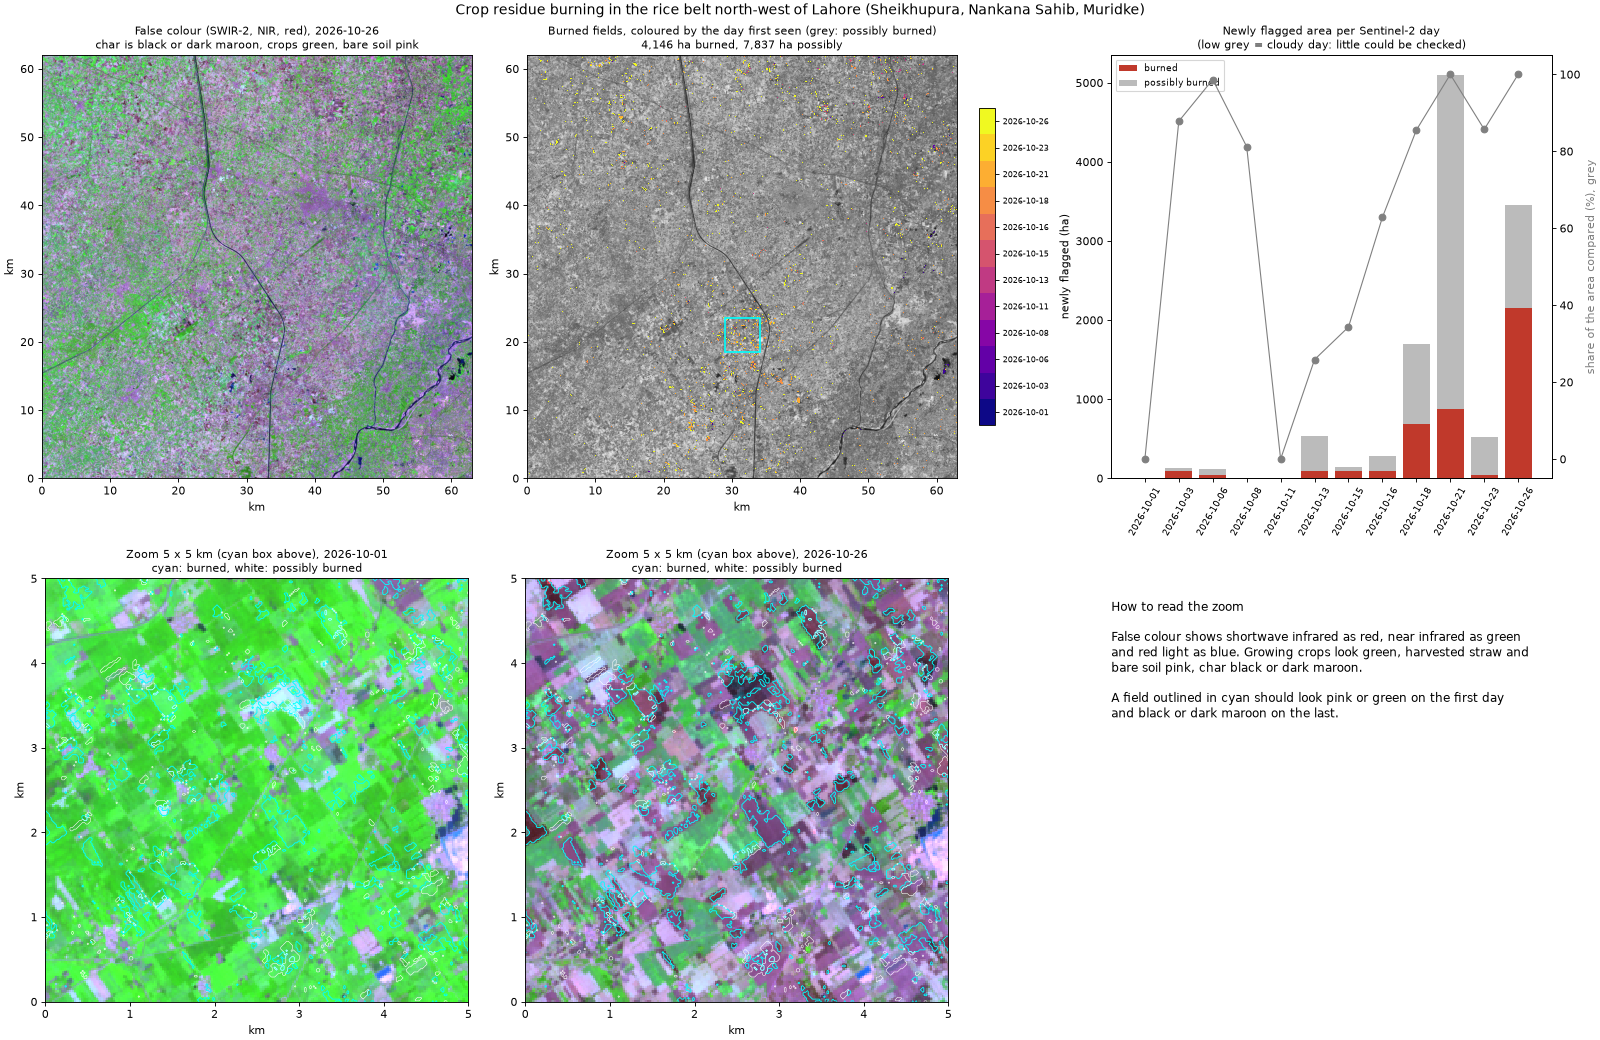

Data behind this chart, as committed beside it:
day, valid_share, compared_share, newly_burned_ha, newly_possibly_burned_ha
2026-10-01, 1.0, 0.0, 0.0, 0.0
2026-10-03, 0.878, 0.878, 86.8, 48.32
2026-10-06, 0.986, 0.986, 35.96, 83.96
2026-10-08, 0.812, 0.812, 0.36, 2.48
2026-10-11, 0.0, 0.0, 0.0, 0.0
2026-10-13, 0.259, 0.259, 90.6, 441.1
2026-10-15, 0.343, 0.343, 92.24, 56.48
2026-10-16, 0.629, 0.629, 93.76, 192.4
2026-10-18, 0.855, 0.855, 681.0, 1015
2026-10-21, 1.0, 1.0, 872.1, 4222
2026-10-23, 0.857, 0.857, 38.16, 478.0
2026-10-26, 1.0, 1.0, 2155, 1297
